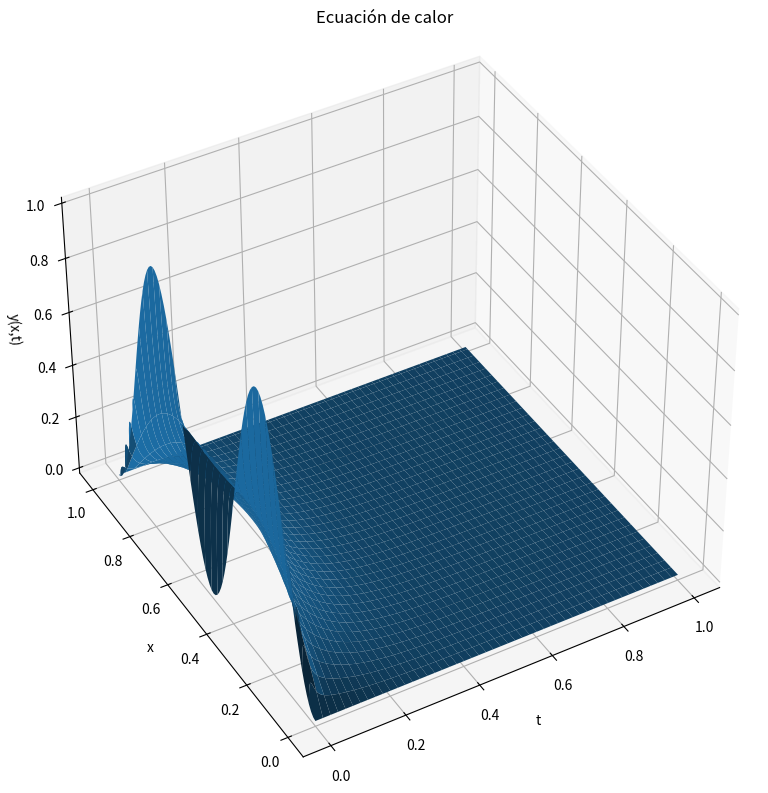
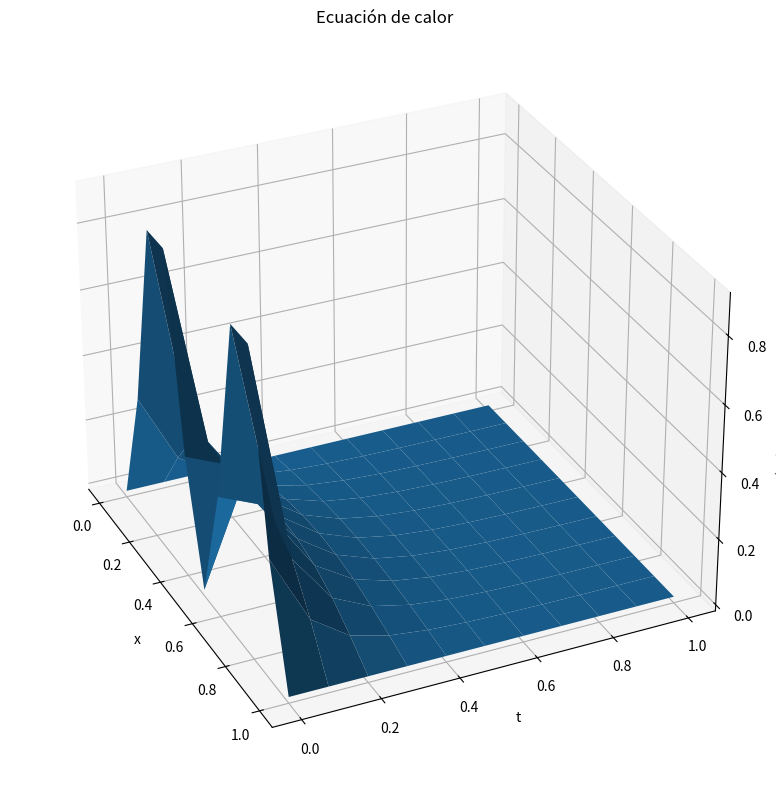
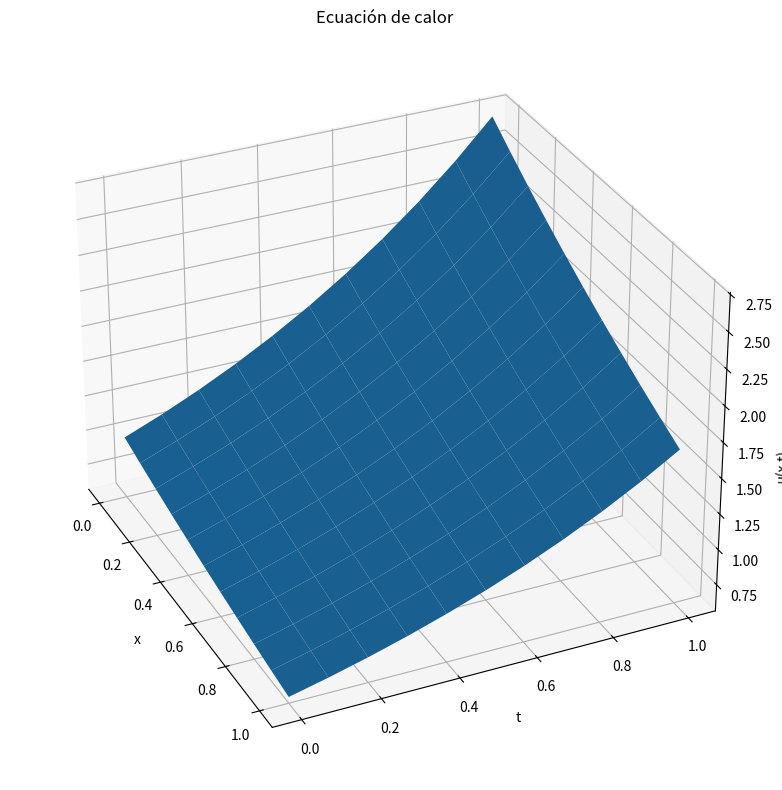
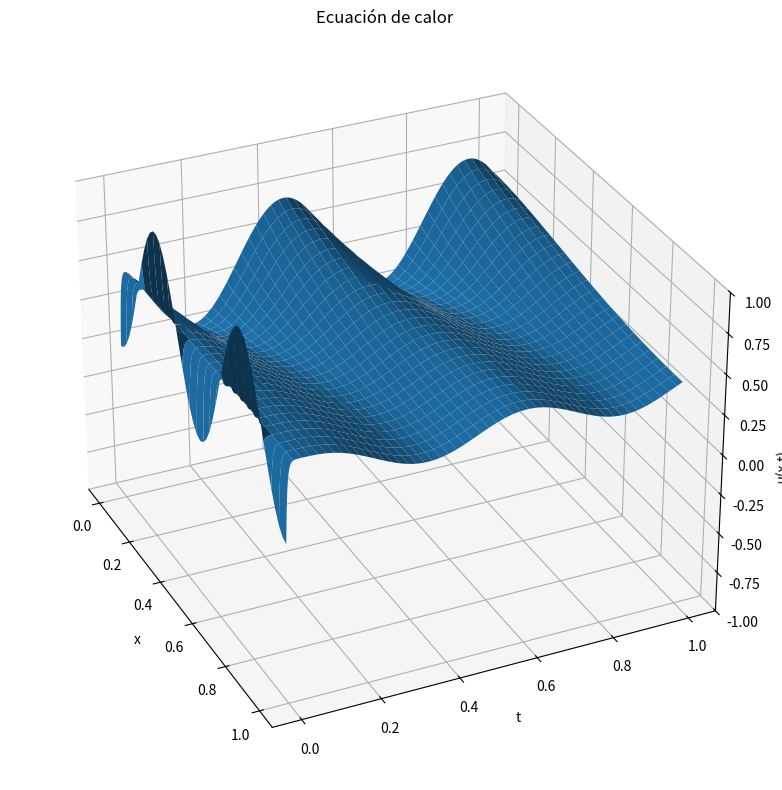
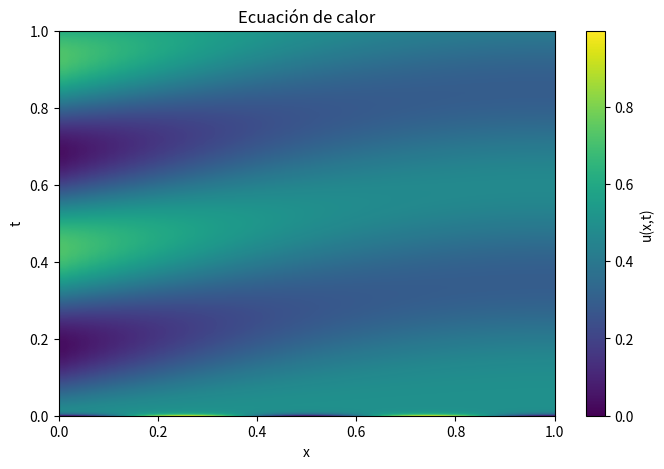
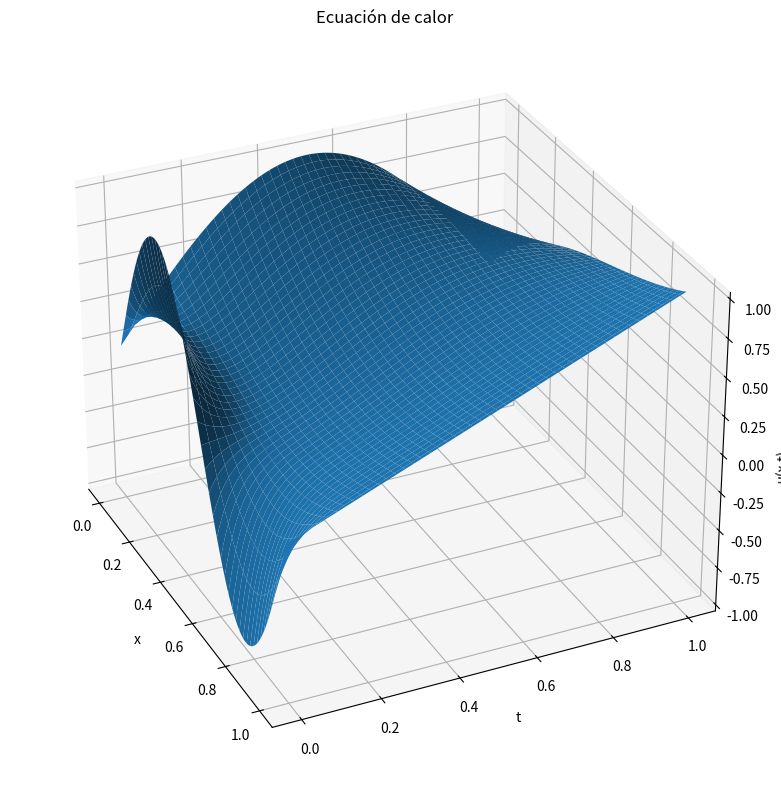
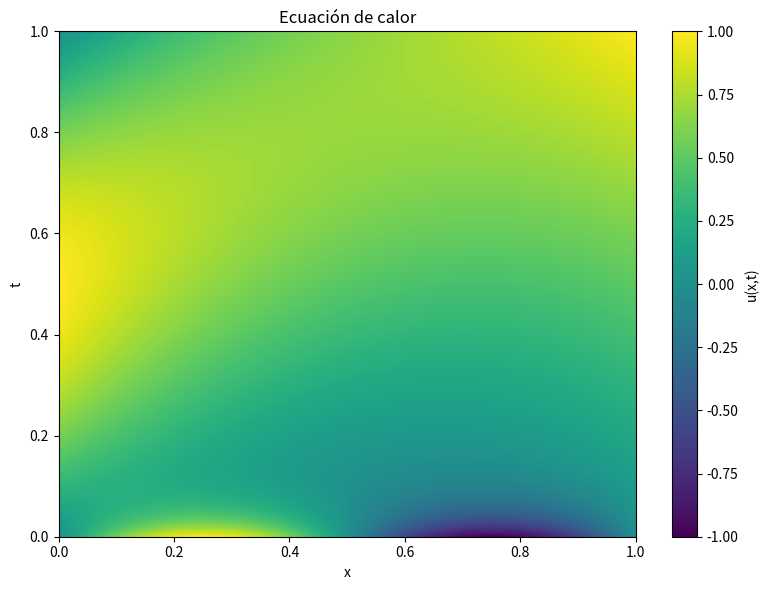
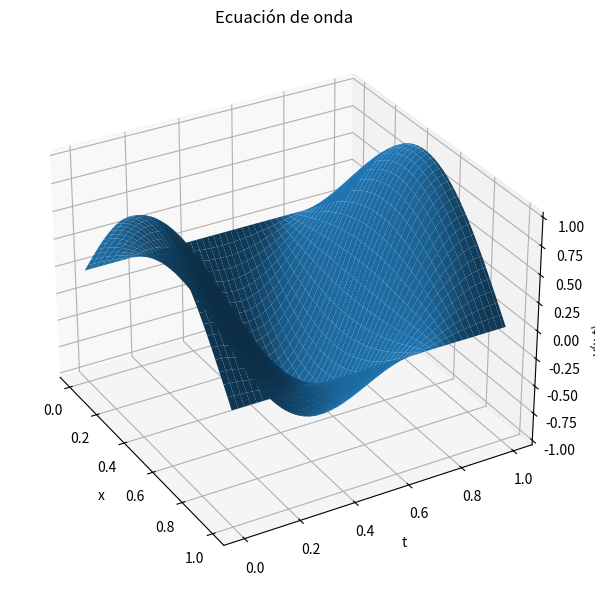

Recreate these plots in Python, in order.
import numpy as np
import matplotlib.pyplot as plt

def f(X):
    return np.sin(2*np.pi*X)**2

def solver_calor(f, a, b, D, L, delta_x, delta_t):
    X = np.arange(0, L + delta_x, delta_x)
    t = np.arange(a, b + delta_t, delta_t)
    n = t.shape[0]
    Y = np.zeros((n, X.shape[0]))
    Y[0] = f(X)

    for i in range(n-1):
        Y[i+1, 1:-1] = Y[i, 1:-1] + (delta_t*D/delta_x**2)*(Y[i, 2:] - 2*Y[i,1:-1] + Y[i, :-2])

    return Y, X, t
a = 0
b = 1
L = 1
D = 1
delta_x = 0.01
delta_t = 0.4*delta_x**2/D

Y, X, t = solver_calor(f, a, b, D, L, delta_x, delta_t)

X_mesh, T_mesh = np.meshgrid(X, t)

fig = plt.figure(figsize = (8,8))
ax = plt.axes(projection = '3d')

ax.set_title('Ecuación de calor')
ax.plot_surface(T_mesh, X_mesh, Y)
ax.set_ylabel('x')
ax.set_xlabel('t')
ax.set_zlabel('y(x,t)')
ax.view_init(40,-120)
plt.tight_layout()
plt.show()




import numpy as np
import matplotlib.pyplot as plt

def f(X):
    return np.sin(2*np.pi*X)**2

def thomas_diagonales(inferior, diagonal, superior, d):
    b = np.copy(diagonal).astype(float)
    a = np.copy(inferior).astype(float)
    c = np.copy(superior).astype(float)
    d = np.copy(d).astype(float)

    n = d.shape[0]

    
    w = np.zeros(n)
     

    for i in range(1, n):
        r = a[i-1]/b[i-1]

        b[i] = b[i] - c[i-1]*r
        d[i] = d[i] - d[i-1]*r

            

    w[n-1] = d[n-1]/b[n-1]

    for i in range(n-2, -1, -1):
        
        w[i] = (d[i] - c[i]*w[i+1])/b[i]

    return w
    
D = 1
delta_x = 0.1
delta_t = 0.1
a = 0
b = 1
fa = lambda t: 0
fb = lambda t: 0
L = 1

def solver_calor_atras(f, a, b, fa, fb, D, L, delta_x, delta_t, solver_matriz):
    X = np.arange(0, L + delta_x, delta_x)
    t = np.arange(a, b + delta_t, delta_t)
    n = t.shape[0]
    U = np.zeros((n, X.shape[0]))

    U[0] = f(X)
    U[0,0] = fa(t[0])
    U[0,-1] = fb(t[0])

    sigma = D*delta_t/delta_x**2

    inferior = np.full(X.shape[0] - 3, -sigma)
    superior = np.full(X.shape[0] - 3, -sigma)
    diagonal = np.full(X.shape[0] - 2, 1 + 2*sigma)

    for i in range(1, n):
        U[i, 0] = fa(t[i])
        U[i, -1] = fb(t[i])

        d = U[i-1, 1:-1].copy()
        d[0] += sigma*fa(t[i])
        d[-1] += sigma*fb(t[i])

        U[i, 1:-1] = solver_matriz(inferior, diagonal, superior, d)

    return U, X, t

U, X, t = solver_calor_atras(f, a, b, fa, fb, D, L, delta_x, delta_t, thomas_diagonales)


X_mesh, T_mesh = np.meshgrid(X, t)

fig = plt.figure(figsize = (8,8))
ax = plt.axes(projection = '3d')

ax.set_title('Ecuación de calor')
ax.plot_surface(X_mesh, T_mesh, U)
ax.set_ylabel('t')
ax.set_xlabel('x')
ax.set_zlabel('u(x,t)')
ax.view_init(elev=30, azim=-25)
plt.tight_layout()
plt.show()




def f(X):
    return np.exp(-X/2)

D = 4
delta_x = 0.1
delta_t = 0.1
a = 0
b = 1
fa = lambda t: np.exp(t)
fb = lambda t: np.exp(t - 0.5)
L = 1

U, X, t = solver_calor_atras(f, a, b, fa, fb, D, L, delta_x, delta_t, thomas_diagonales)

X_mesh, T_mesh = np.meshgrid(X, t)

fig = plt.figure(figsize = (8,8))
ax = plt.axes(projection = '3d')

ax.set_title('Ecuación de calor')
ax.plot_surface(X_mesh, T_mesh, U)
ax.set_ylabel('t')
ax.set_xlabel('x')
ax.set_zlabel('u(x,t)')
ax.view_init(elev=30, azim=-25)
plt.tight_layout()
plt.show()

import numpy as np
import matplotlib.pyplot as plt

def f(X):
    return np.sin(2*np.pi*X)**2

def thomas_diagonales(inferior, diagonal, superior, d):
    b = np.copy(diagonal).astype(float)
    a = np.copy(inferior).astype(float)
    c = np.copy(superior).astype(float)
    d = np.copy(d).astype(float)

    n = d.shape[0]

    
    w = np.zeros(n)
     

    for i in range(1, n):
        r = a[i-1]/b[i-1]

        b[i] = b[i] - c[i-1]*r
        d[i] = d[i] - d[i-1]*r

            

    w[n-1] = d[n-1]/b[n-1]

    for i in range(n-2, -1, -1):
        
        w[i] = (d[i] - c[i]*w[i+1])/b[i]

    return w
    
D = 1.5
delta_x = 0.02
delta_t = 0.0001
a = 0
b = 1
dfa = lambda t: np.sin(4*np.pi*t)
dfb = lambda t: 0
L = 1

def solver_calor_atras(f, a, b, dfa, dfb, D, L, delta_x, delta_t, solver_matriz):
    X = np.arange(0, L + delta_x, delta_x)
    t = np.arange(a, b + delta_t, delta_t)
    n = t.shape[0]
    U = np.zeros((n, X.shape[0]))

    U[0] = f(X)
    

    sigma = D*delta_t/delta_x**2

    inferior = np.full(X.shape[0] - 1, -sigma)
    inferior[-1] = -2*sigma
    
    superior = np.full(X.shape[0] - 1, -sigma)
    superior[0] = -2*sigma

    diagonal = np.full(X.shape[0], 1 + 2*sigma)

    for i in range(1, n):

        d = U[i-1].copy()
        d[0] -= 2*sigma*dfa(t[i])*delta_x
        d[-1] += 2*sigma*dfb(t[i])*delta_x

        U[i] = solver_matriz(inferior, diagonal, superior, d)

    return U, X, t

U, X, t = solver_calor_atras(f, a, b, dfa, dfb, D, L, delta_x, delta_t, thomas_diagonales)


X_mesh, T_mesh = np.meshgrid(X, t)

fig = plt.figure(figsize = (8,8))
ax = plt.axes(projection = '3d')

ax.set_title('Ecuación de calor')
ax.plot_surface(X_mesh, T_mesh, U)
ax.set_ylabel('t')
ax.set_xlabel('x')
ax.set_zlabel('u(x,t)')
ax.set_zlim(-1,1)
ax.view_init(elev=30, azim=-25)
plt.tight_layout()
plt.show()

plt.figure(figsize=(8,5))
plt.imshow(
    U,
    aspect='auto',
    origin='lower',
    extent=[0, L, a, b]
)

plt.colorbar(label='u(x,t)')
plt.xlabel('x')
plt.ylabel('t')
plt.title('Ecuación de calor')
plt.show()

import numpy as np
import matplotlib.pyplot as plt

def u(X):
    return np.sin(2*np.pi*X)

def thomas_diagonales(inferior, diagonal, superior, d):
    b = np.copy(diagonal).astype(float)
    a = np.copy(inferior).astype(float)
    c = np.copy(superior).astype(float)
    d = np.copy(d).astype(float)

    n = d.shape[0]

    
    w = np.zeros(n)
     

    for i in range(1, n):
        r = a[i-1]/b[i-1]

        b[i] = b[i] - c[i-1]*r
        d[i] = d[i] - d[i-1]*r

            

    w[n-1] = d[n-1]/b[n-1]

    for i in range(n-2, -1, -1):
        
        w[i] = (d[i] - c[i]*w[i+1])/b[i]

    return w

def solver_calor_nicolson(f, a, b, fa, fb, D, L, delta_x, delta_t, solver_matriz):
    n =  1 + int((b - a)/delta_t)
    t = np.linspace(a, b, n)
    nx = 1 + int(L/delta_x)
    X = np.linspace(0, L, nx)
    Y = np.zeros((n, nx))
    Y[0] = f(X)
    sigma = D*delta_t/delta_x**2

    Adiagonal = np.full(nx - 2, 2 + 2*sigma)
    Ainferior = np.full(nx - 3, -sigma)
    Asuperior = np.full(nx - 3, -sigma)

    Bdiagonal = np.diag([2 - 2*sigma]*(nx - 2))
    Bsuperior = np.diag([sigma]*(nx - 3), k = 1)
    Binferior = np.diag([sigma]*(nx - 3), k = -1)
    B = Bdiagonal + Bsuperior + Binferior

    for i in range(1, n):
        Y[i, 0] =  fa(t[i])
        Y[i, -1] = fb(t[i])

        
        d = B@Y[i-1, 1:-1]
        d[0] += sigma*(Y[i, 0] + Y[i -1, 0] )
        d[-1] += sigma*(Y[i, -1] + Y[i - 1, -1] )

        Y[i, 1:-1] = solver_matriz(Ainferior, Adiagonal, Asuperior, d)

    return Y, X, t

a = 0
b = 1
fa = lambda t: np.sin(np.pi*t)
fb = lambda t: t
L = 1
D = 0.5
delta_t = 0.001
delta_x = 0.001

U, X, t = solver_calor_nicolson(u, a, b, fa, fb, D, L, delta_x, delta_t, thomas_diagonales)

X_mesh, T_mesh = np.meshgrid(X, t)

fig = plt.figure(figsize = (8,8))
ax = plt.axes(projection = '3d')

ax.set_title('Ecuación de calor')
ax.plot_surface(X_mesh, T_mesh, U)
ax.set_ylabel('t')
ax.set_xlabel('x')
ax.set_zlabel('u(x,t)')
ax.view_init(elev=30, azim=-25)
plt.tight_layout()
plt.show()
    




fig, ax = plt.subplots(figsize = (8,6))
img = ax.imshow(U, origin = 'lower', aspect = 'auto', extent=[0,L, a, b])
ax.set_xlabel('x')
ax.set_ylabel('t')
ax.set_title('Ecuación de calor')
fig.colorbar(img, ax = ax, label = 'u(x,t)')
plt.tight_layout()
plt.show()

import numpy as np
import matplotlib.pyplot as plt

def u(X):
    return np.sin(np.pi*X)

def solver_onda(f, a, b, fa, fb, g, C, L, delta_x, delta_t):

    n = 1 + int((b-a)/delta_t)
    nx = 1 + int(L/delta_x)

    t = np.linspace(a, b, n)
    X = np.linspace(0, L, nx)
    Y = np.zeros((n, nx))
    Y[0] = f(X)
    sigma = C*delta_t/delta_x

    for i in range(1, n):
        Y[i, 0] = fa(t[i])
        Y[i, -1] = fb(t[i])

        if i == 1:
            Y[i, 1:-1] = (1 - sigma**2)*Y[i - 1, 1:-1] + delta_t*g(X[1:-1]) + (sigma**2/2)*(Y[i-1, :-2] + Y[i-1, 2:])
        else:
            Y[i, 1:-1] = (2 - 2*sigma**2)*Y[i-1,1:-1] + sigma**2*Y[i-1,:-2] + sigma**2*Y[i-1,2:] - Y[i-2, 1:-1]

    return Y, X, t

a = 0
b = 1
L = 1
C = 2
g = lambda t: 0
fa = lambda t: 0
fb = lambda t: 0
delta_x = 0.005
delta_t = 0.8*delta_x/C

Y, X, t = solver_onda(u, a, b, fa, fb, g, C, L, delta_x, delta_t)

X_mesh, T_mesh = np.meshgrid(X, t)

fig = plt.figure(figsize = (8,6))
ax = plt.axes(projection = '3d')
ax.plot_surface(X_mesh, T_mesh, Y)
ax.set_title('Ecuación de onda')
ax.set_xlabel('x')
ax.set_ylabel('t')
ax.set_zlabel('y(x,t)')
ax.view_init(30, -30)

plt.tight_layout()
plt.show()
